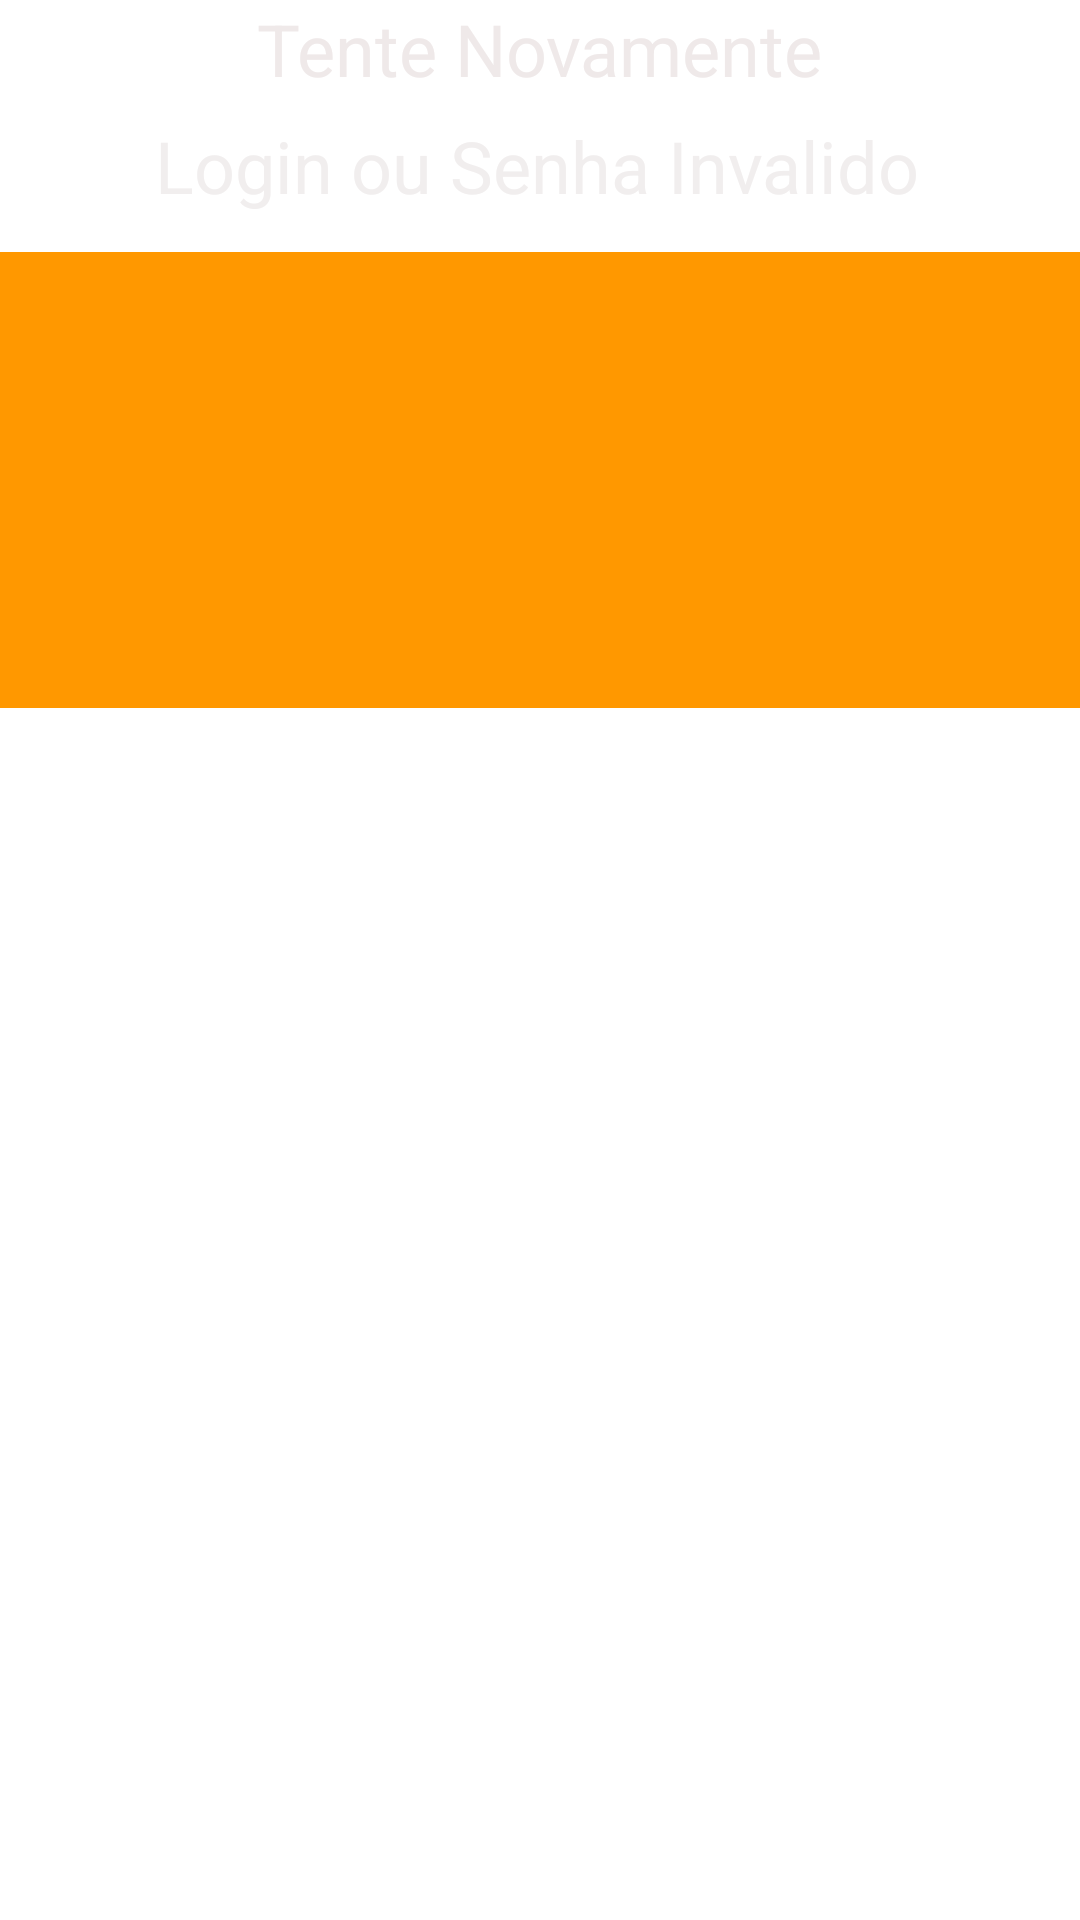

This screen was rendered from an Android layout file. Write that file and the resources it references.
<!-- AndroidManifest.xml: application theme Theme.InventarioManager -->
<!-- res/layout/activity_erro_voltar_login.xml -->
<?xml version="1.0" encoding="utf-8"?>
<androidx.constraintlayout.widget.ConstraintLayout xmlns:android="http://schemas.android.com/apk/res/android"
    xmlns:app="http://schemas.android.com/apk/res-auto"
    xmlns:tools="http://schemas.android.com/tools"
    android:layout_width="match_parent"
    android:layout_height="match_parent"
    tools:context=".ErroVoltarLogin">

    <EditText
        android:id="@+id/editTextText3"
        android:layout_width="476dp"
        android:layout_height="152dp"
        android:layout_marginTop="84dp"
        android:background="@android:color/holo_orange_dark"
        android:backgroundTint="#FF9800"
        android:ems="10"
        android:inputType="text"
        app:layout_constraintEnd_toEndOf="parent"
        app:layout_constraintHorizontal_bias="0.0"
        app:layout_constraintStart_toStartOf="parent"
        app:layout_constraintTop_toTopOf="parent" />

    <Button
        android:id="@+id/buttonRetrErroLogin"
        android:layout_width="161dp"
        android:layout_height="133dp"
        android:layout_marginStart="158dp"
        android:layout_marginTop="180dp"
        android:layout_marginEnd="157dp"
        android:layout_marginBottom="268dp"
        android:text="Retornar ao Login"
        android:textSize="20sp"
        app:layout_constraintBottom_toBottomOf="parent"
        app:layout_constraintEnd_toEndOf="parent"
        app:layout_constraintStart_toStartOf="parent"
        app:layout_constraintTop_toBottomOf="@+id/editTextText3" />

    <TextView
        android:id="@+id/textView11"
        android:layout_width="wrap_content"
        android:layout_height="wrap_content"
        android:layout_marginStart="78dp"
        android:layout_marginEnd="79dp"
        android:text="Login ou Senha Invalido"
        android:textColor="#F1EEEE"
        android:textSize="24sp"
        app:layout_constraintBottom_toTopOf="@+id/textView12"
        app:layout_constraintEnd_toEndOf="parent"
        app:layout_constraintHorizontal_bias="0.507"
        app:layout_constraintStart_toStartOf="parent"
        app:layout_constraintTop_toTopOf="@+id/editTextText3"
        app:layout_constraintVertical_bias="0.387" />

    <TextView
        android:id="@+id/textView12"
        android:layout_width="wrap_content"
        android:layout_height="wrap_content"
        android:text="Tente Novamente"
        android:textColor="#EFE9E9"
        android:textSize="24sp"
        app:layout_constraintEnd_toEndOf="parent"
        app:layout_constraintStart_toStartOf="parent"
        tools:layout_editor_absoluteY="178dp" />

</androidx.constraintlayout.widget.ConstraintLayout>
<!-- resources referenced by this layout -->
<resources>
  <style name="Theme.InventarioManager" parent="Theme.MaterialComponents.DayNight.DarkActionBar">
          
          <item name="colorPrimary">@color/purple_500</item>
          <item name="colorPrimaryVariant">@color/purple_700</item>
          <item name="colorOnPrimary">@color/white</item>
          
          <item name="colorSecondary">@color/teal_200</item>
          <item name="colorSecondaryVariant">@color/teal_700</item>
          <item name="colorOnSecondary">@color/black</item>
          
          <item name="android:statusBarColor">?attr/colorPrimaryVariant</item>
          
      </style>
  <!-- not gathered from this repository: default colours our renderer supplied (Android Studio template values) -->
  <color name="purple_500">#FF6200EE</color>
  <color name="purple_700">#FF3700B3</color>
  <color name="teal_200">#FF03DAC5</color>
  <color name="teal_700">#FF018786</color>
  <color name="black">#FF000000</color>
  <color name="white">#FFFFFFFF</color>
</resources>
